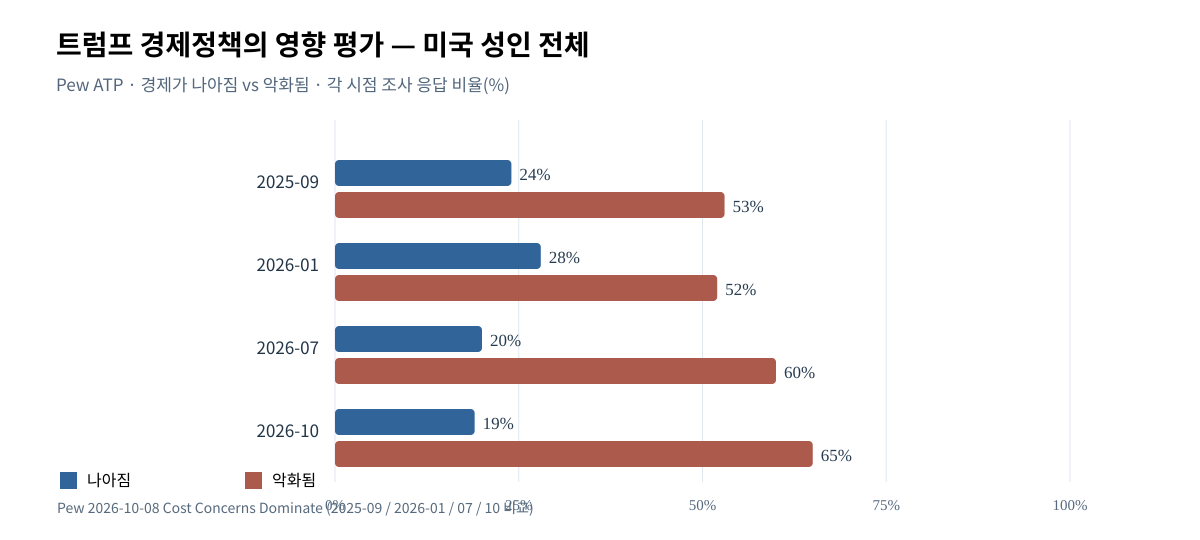

Data behind this chart, as committed beside it:
date, better_or_approve, worse
2025-09, 24, 53
2026-01, 28, 52
2026-07, 20, 60
2026-10, 19, 65
